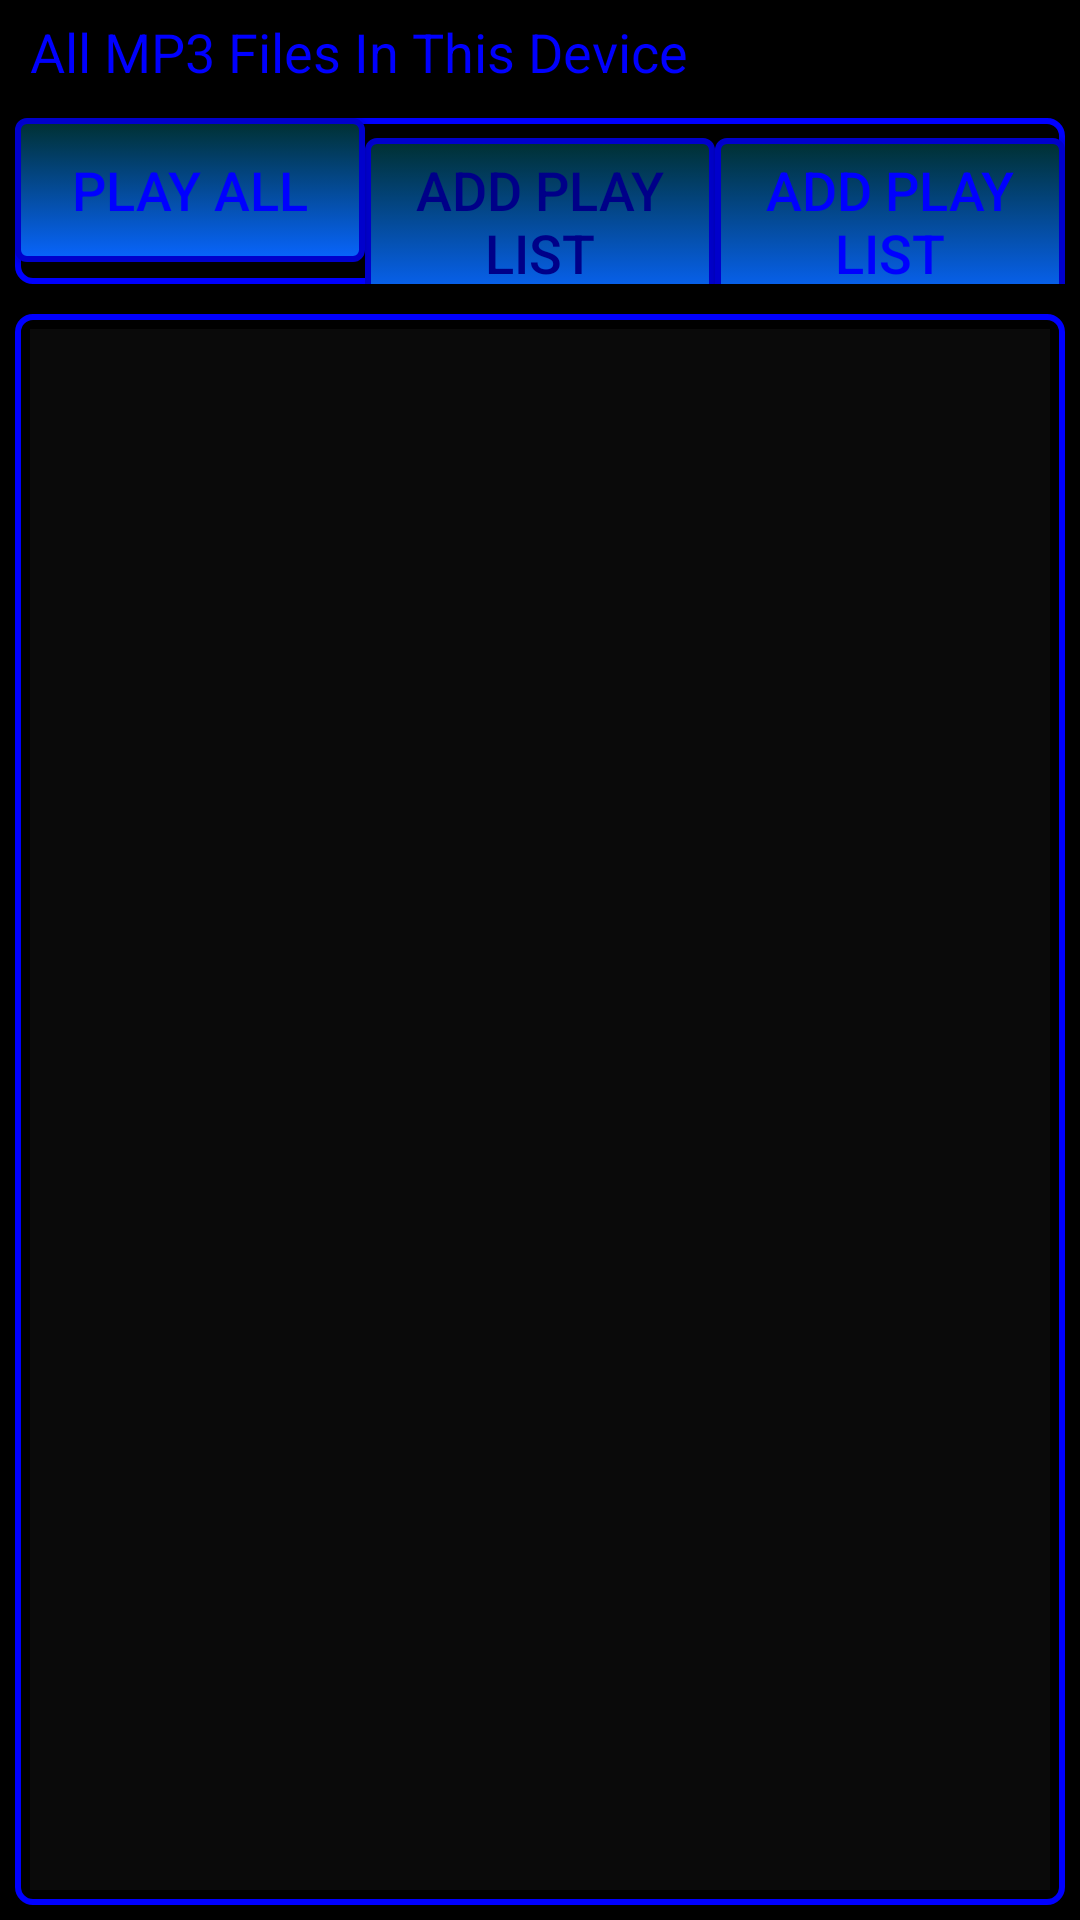

Reconstruct the res/layout file that produces this screen, plus the resources it refers to.
<!-- AndroidManifest.xml: application theme AppTheme -->
<!-- res/layout/lista_completa_layout.xml -->
<?xml version="1.0" encoding="utf-8"?>
<RelativeLayout
    xmlns:android="http://schemas.android.com/apk/res/android"
    android:layout_width="match_parent"
    android:layout_height="match_parent"
    android:background="#000000">

    <TextView
        android:id="@+id/txtvwAllFiles"
        android:layout_width="wrap_content"
        android:layout_height="wrap_content"
        android:layout_alignParentStart="true"
        android:padding="5dp"
        android:layout_marginStart="5dp"
        android:text="@string/full_list_name"
        android:textSize="18sp"
        android:textColor="#0000FF"
        />


    <LinearLayout
        android:id="@+id/lnrlayoutAllmp3"
        android:layout_width="match_parent"
        android:layout_height="wrap_content"
        android:weightSum="3"
        android:layout_below="@id/txtvwAllFiles"
        android:layout_alignParentStart="true"
        android:orientation="horizontal"
        android:background="@drawable/border"
        android:layout_margin="5dp">

        <Button
            android:id="@+id/btnPlayAllFiles"
            android:layout_width="0dp"
            android:layout_height="wrap_content"
            android:layout_weight="1"
            android:text="@string/full_list_play_all"
            style="@style/nikoTextSize"
            android:padding="5dp"
            android:background="@drawable/button_corner"/>


        <Button
            android:id="@+id/btnAddOneFileToPlaylist"
            android:layout_width="0dp"
            android:layout_height="wrap_content"
            android:layout_weight="1"
            android:text="@string/full_list_add"
            style="@style/nikoUnEnableText"
            android:padding="5dp"
            android:background="@drawable/button_corner"
            android:enabled="false"/>


        <Button
            android:id="@+id/btnUpdateDBFullList"
            android:layout_width="0dp"
            android:layout_height="wrap_content"
            android:layout_weight="1"
            android:text="@string/full_list_add"
            style="@style/nikoTextSize"
            android:padding="5dp"
            android:background="@drawable/button_corner"
            android:enabled="true"/>
    </LinearLayout>


    <LinearLayout
        android:id="@+id/lnrlayoutAllMP3LV"
        android:layout_width="match_parent"
        android:layout_height="wrap_content"
        android:layout_below="@id/lnrlayoutAllmp3"
        android:layout_alignParentStart="true"
        android:layout_alignParentBottom="true"
        android:orientation="vertical"
        android:layout_margin="5dp"
        android:background="@drawable/border">

        <ListView
            android:id="@android:id/list"
            android:layout_width="match_parent"
            android:layout_height="match_parent"
            android:layout_margin="5dp"
            android:background="#0A0A0A"
            android:choiceMode="singleChoice">

        </ListView>

    </LinearLayout>

</RelativeLayout>
<!-- resources referenced by this layout -->
<resources>
  <!-- drawable border (drawable) -->
  <?xml version="1.0" encoding="utf-8"?>
  <shape xmlns:android="http://schemas.android.com/apk/res/android"
      android:shape="rectangle"
      >
  
      <stroke
          android:width="2dp"
          android:color="#0000FF" />
  
      <corners
          android:radius="5dp" />
  
  </shape>
  <!-- drawable button_corner (drawable) -->
  <?xml version="1.0" encoding="utf-8"?>
  <selector xmlns:android="http://schemas.android.com/apk/res/android">
      <item android:state_pressed="true">
          <shape android:shape="rectangle">
              <corners android:radius="3dp" />
              <stroke android:width="2dp" android:color="#0000FF" />
              <gradient android:angle="-90" android:startColor="#484848" android:endColor="#88AAF2"/>
          </shape>
  
      </item>
  
      <item android:state_focused="true">
          <shape android:shape="rectangle">
              <corners android:radius="3dp" />
              <stroke android:width="3dp" android:color="#5E7974" />
              <solid android:color="#58857e" />
          </shape>
      </item>
  
      <item >
          <shape android:shape="rectangle" >
              <corners android:radius="3dp" />
              <stroke android:width="2dp" android:color="#0000CC" />
              <gradient android:angle="-90" android:startColor="#003030" android:endColor="#0865FE" />
          </shape>
      </item>
  
  </selector>
  <string name="full_list_add">Add Play List</string>
  <string name="full_list_name">All MP3 Files In This Device</string>
  <string name="full_list_play_all">Play All</string>
  <style name="nikoTextSize" parent="@android:style/TextAppearance">
          <item name="android:textColor">#0000FF</item>
          <item name="android:textSize">18dp</item>
      </style>
  <style name="nikoUnEnableText" parent="@android:style/TextAppearance">
          <item name="android:textColor">#000088</item>
          <item name="android:textSize">18dp</item>
      </style>
  <style name="AppTheme" parent="Theme.AppCompat.Light.DarkActionBar">
          
          <item name="colorPrimary">@color/colorPrimary</item>
          <item name="colorPrimaryDark">@color/colorPrimaryDark</item>
          <item name="colorAccent">@color/colorAccent</item>
  
          
      </style>
  <!-- not gathered from this repository: default colours our renderer supplied (Android Studio template values) -->
  <color name="colorPrimary">#FF6200EE</color>
  <color name="colorPrimaryDark">#FF3700B3</color>
  <color name="colorAccent">#FF03DAC5</color>
</resources>
